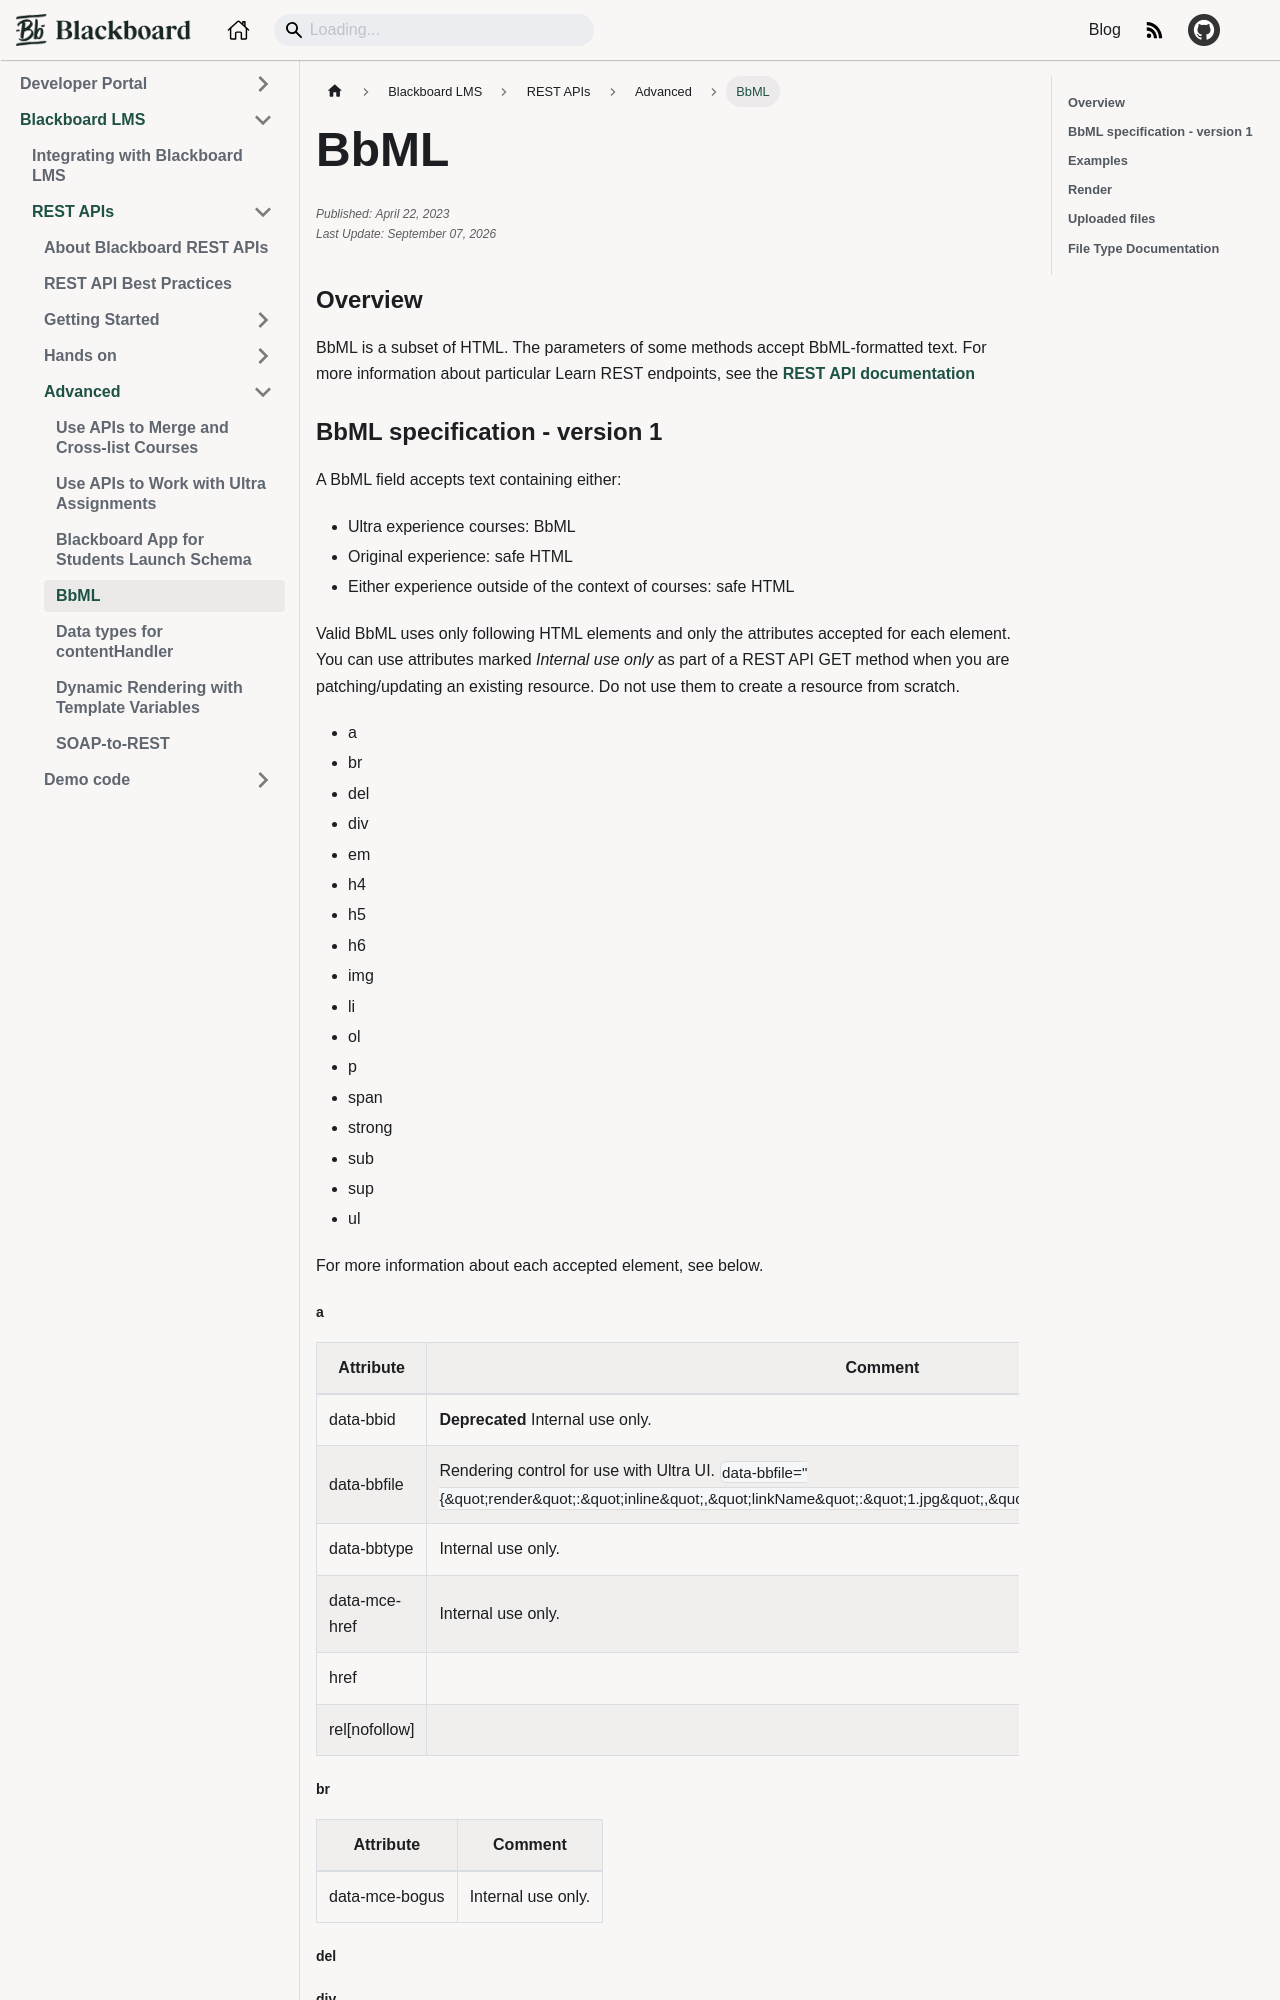

repository: blackboard/anthologydevdocs · page: docs/blackboard/rest-apis/advanced/bbml.html · generator: docusaurus

---
title: "BbML"
id: bbml
categories: Learn REST
published: ""
edited: ""
author: Scott Hurrey
---

### Overview

BbML is a subset of HTML. The parameters of some methods accept BbML-formatted
text. For more information about particular Learn REST endpoints, see the
[REST API documentation](https://developer.blackboard.com/portal/displayApi)

### BbML specification - version 1

A BbML field accepts text containing either:

- Ultra experience courses: BbML
- Original experience: safe HTML
- Either experience outside of the context of courses: safe HTML

Valid BbML uses only following HTML elements and only the attributes accepted
for each element. You can use attributes marked _Internal use only_ as part of
a REST API GET method when you are patching/updating an existing resource. Do
not use them to create a resource from scratch.

- a
- br
- del
- div
- em
- h4
- h5
- h6
- img
- li
- ol
- p
- span
- strong
- sub
- sup
- ul

For more information about each accepted element, see below.
